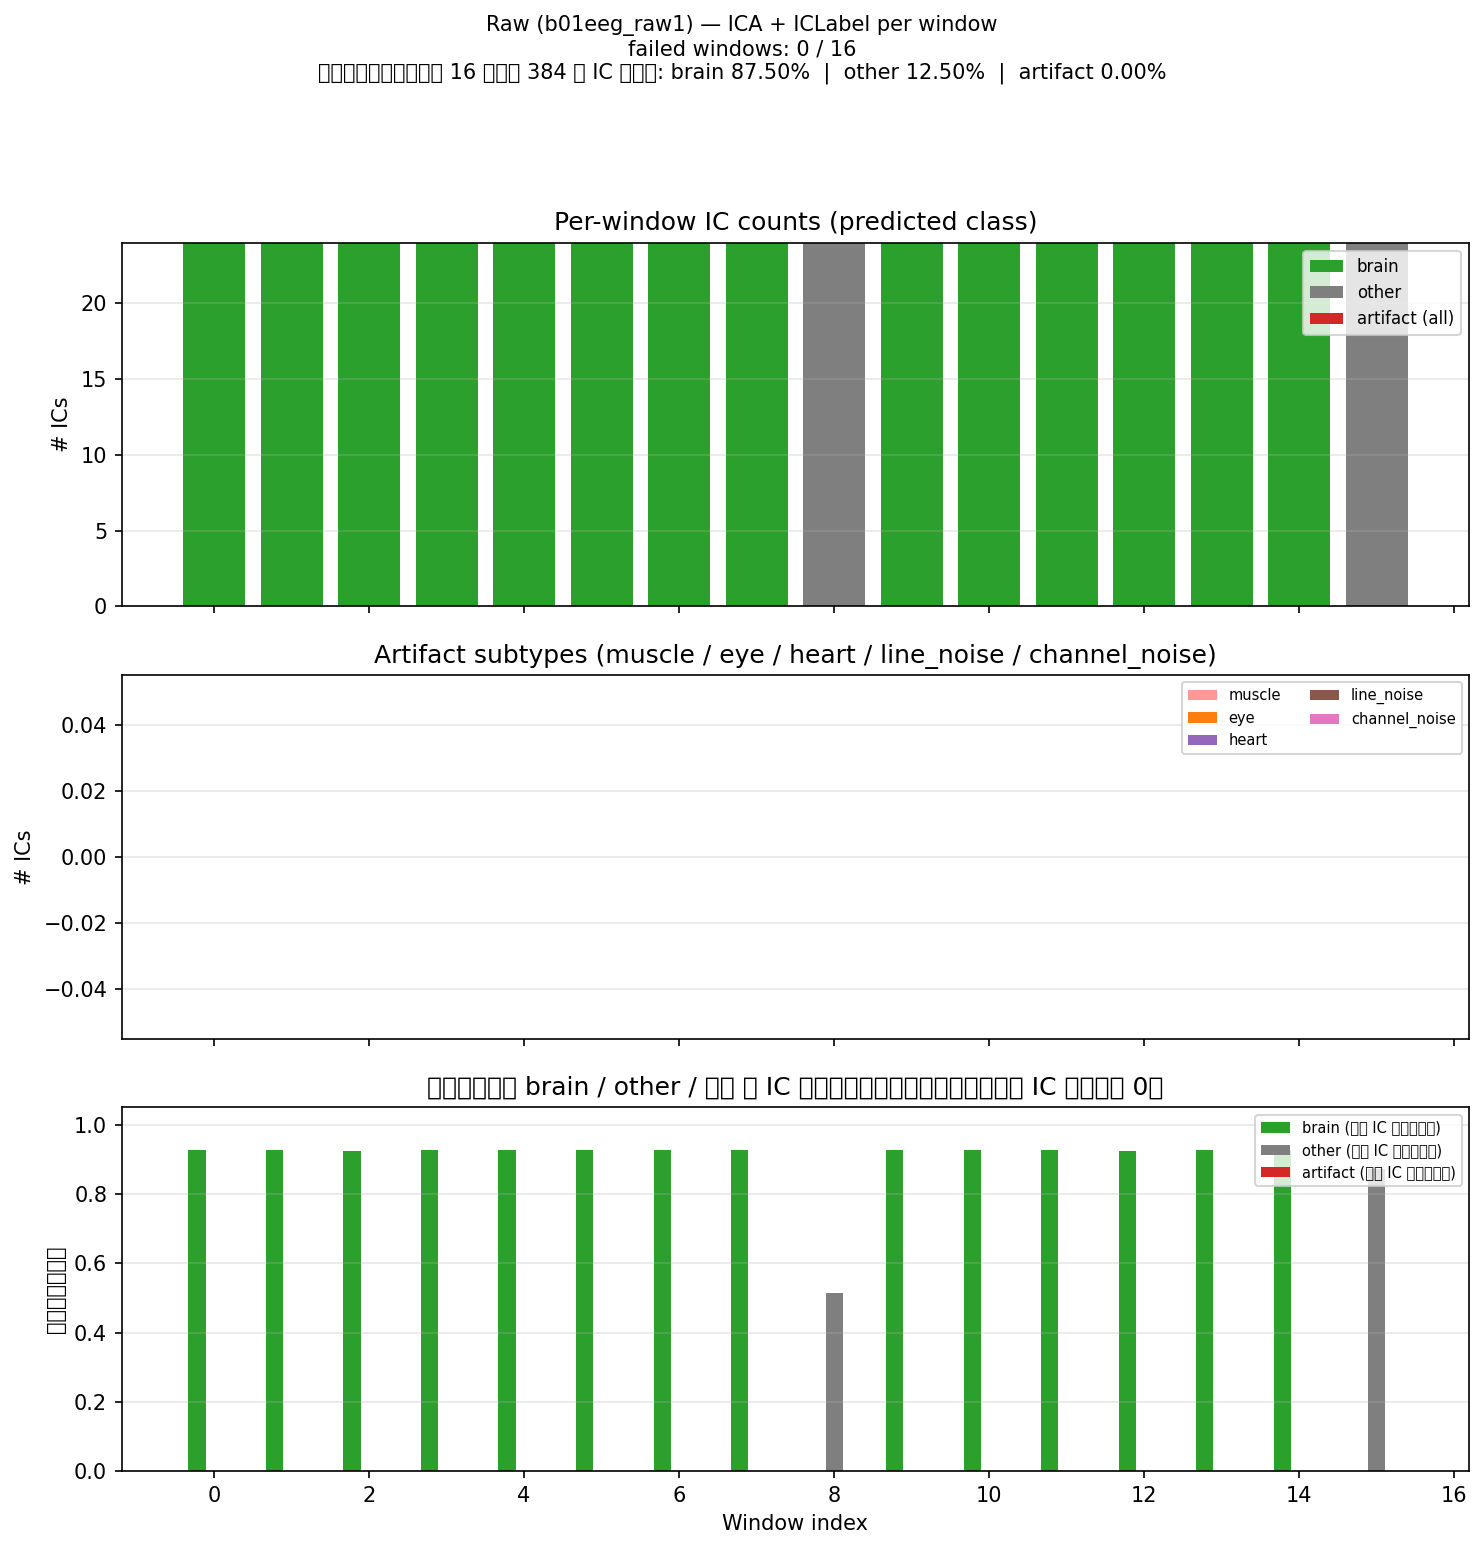

Data behind this chart, as committed beside it:
# stage=Raw, file=b01eeg_raw1
window, t0_s, t1_s, error, n_ic, n_brain, n_other, n_artifact, n_muscle, n_eye, n_heart, n_line_noise, n_channel_noise, mean_conf_pred, mean_conf_artifact_ics, mean_sum_P_artifact, avg_conf_brain, avg_conf_other, avg_conf_artifact, mean_prob_brain, mean_prob_muscle, mean_prob_eye, mean_prob_heart, mean_prob_line_noise
0, 0.0000, 60, , 24, 24, 0, 0, 0, 0, 0, 0, 0, 0.9263, , 0.006066, 0.9263, , , 0.9263, 0.000115, 0.002892, 0.000060, 0.002516
1, 60, 120, , 24, 24, 0, 0, 0, 0, 0, 0, 0, 0.9265, , 0.006055, 0.9265, , , 0.9265, 0.000114, 0.002876, 0.000060, 0.002523
2, 120, 180, , 24, 24, 0, 0, 0, 0, 0, 0, 0, 0.9256, , 0.006112, 0.9256, , , 0.9256, 0.000120, 0.002961, 0.000058, 0.002486
3, 180, 240, , 24, 24, 0, 0, 0, 0, 0, 0, 0, 0.9263, , 0.006066, 0.9263, , , 0.9263, 0.000115, 0.002893, 0.000060, 0.002516
4, 240, 300, , 24, 24, 0, 0, 0, 0, 0, 0, 0, 0.9264, , 0.006062, 0.9264, , , 0.9264, 0.000115, 0.002886, 0.000060, 0.002518
5, 300, 360, , 24, 24, 0, 0, 0, 0, 0, 0, 0, 0.9262, , 0.006075, 0.9262, , , 0.9262, 0.000116, 0.002906, 0.000059, 0.002510
6, 360, 420, , 24, 24, 0, 0, 0, 0, 0, 0, 0, 0.9262, , 0.006071, 0.9262, , , 0.9262, 0.000116, 0.002900, 0.000059, 0.002513
7, 420, 480, , 24, 24, 0, 0, 0, 0, 0, 0, 0, 0.9264, , 0.006063, 0.9264, , , 0.9264, 0.000115, 0.002888, 0.000060, 0.002518
8, 480, 540, , 24, 0, 24, 0, 0, 0, 0, 0, 0, 0.5152, , 0.01497, , 0.5152, , 0.4698, 0.000802, 0.001024, 0.000164, 0.01064
9, 540, 600, , 24, 24, 0, 0, 0, 0, 0, 0, 0, 0.926, , 0.006085, 0.926, , , 0.926, 0.000117, 0.002922, 0.000059, 0.002503
10, 600, 660, , 24, 24, 0, 0, 0, 0, 0, 0, 0, 0.9262, , 0.006071, 0.9262, , , 0.9262, 0.000116, 0.002900, 0.000059, 0.002512
11, 660, 720, , 24, 24, 0, 0, 0, 0, 0, 0, 0, 0.9263, , 0.006068, 0.9263, , , 0.9263, 0.000115, 0.002895, 0.000059, 0.002515
12, 720, 780, , 24, 24, 0, 0, 0, 0, 0, 0, 0, 0.9257, , 0.006103, 0.9257, , , 0.9257, 0.000119, 0.002948, 0.000059, 0.002492
13, 780, 840, , 24, 24, 0, 0, 0, 0, 0, 0, 0, 0.9262, , 0.006077, 0.9262, , , 0.9262, 0.000116, 0.002909, 0.000059, 0.002509
14, 840, 900, , 24, 24, 0, 0, 0, 0, 0, 0, 0, 0.9257, , 0.006105, 0.9257, , , 0.9257, 0.000119, 0.002951, 0.000058, 0.002490
15, 900, 960, , 24, 0, 24, 0, 0, 0, 0, 0, 0, 0.873, , 0.03521, , 0.873, , 0.09177, 0.001296, 0.003207, 0.000688, 0.007655
# GLOBAL_SUMMARY, 仅统计 error 为空的窗口
metric, value
successful_windows, 16
total_ic_predictions, 384
n_brain, 336
n_other, 48
n_artifact, 0
pct_brain_percent, 87.5
pct_other_percent, 12.5
pct_artifact_percent, 0.000000
